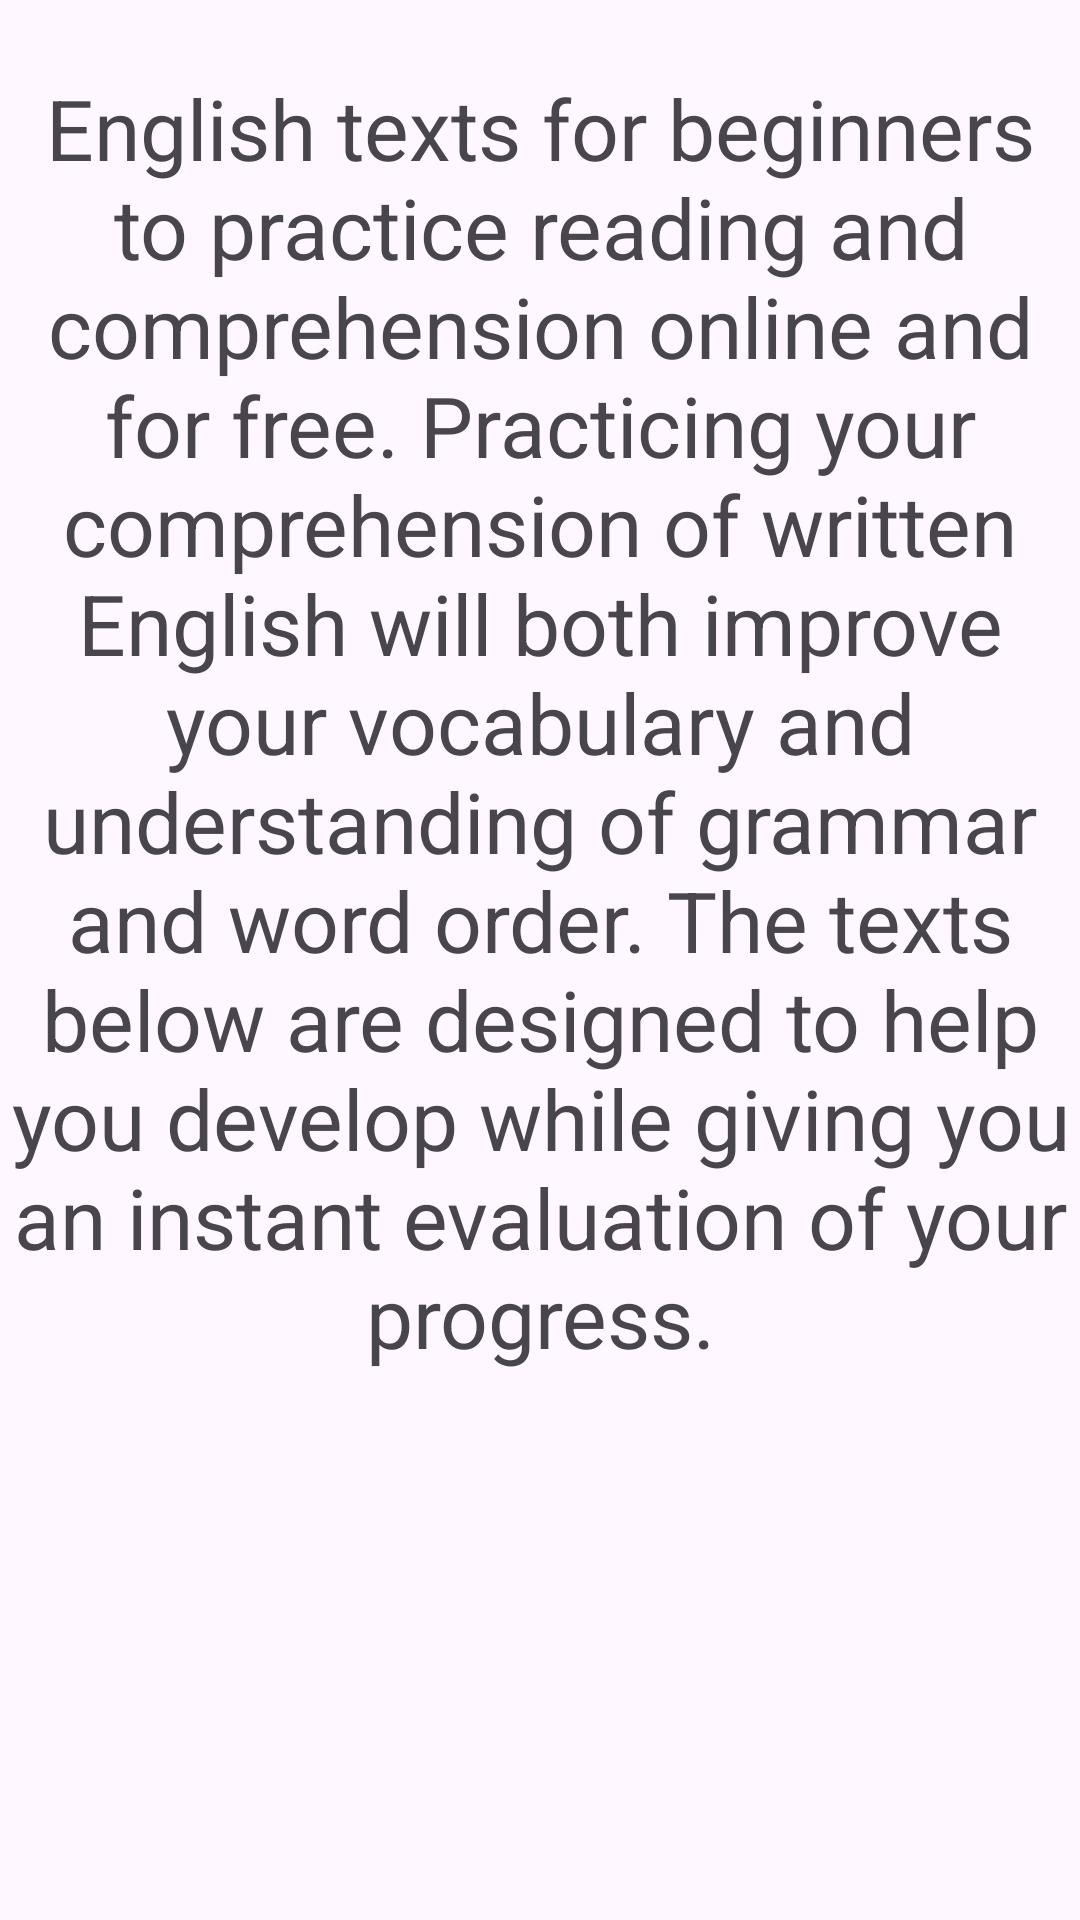

Layout XML and referenced resources for this Android screen:
<!-- AndroidManifest.xml: application theme Theme.Multi_language -->
<!-- res/layout/fragment_content_2.xml -->
<?xml version="1.0" encoding="utf-8"?>
<layout>

    <RelativeLayout xmlns:android="http://schemas.android.com/apk/res/android"
        android:layout_width="match_parent"
        android:layout_height="match_parent">


        <TextView
            android:id="@+id/tv_des"
            android:layout_width="wrap_content"
            android:layout_height="wrap_content"
            android:layout_centerHorizontal="true"
            android:layout_marginVertical="24dp"
            android:text="@string/text_des"
            android:textAlignment="center"
            android:textSize="28sp" />


    </RelativeLayout>
</layout>
<!-- resources referenced by this layout -->
<resources>
  <string name="text_des">English texts for beginners to practice reading and comprehension online and for free. Practicing your comprehension of written English will both improve your vocabulary and understanding of grammar and word order. The texts below are designed to help you develop while giving you an instant evaluation of your progress.</string>
  <style name="Theme.Multi_language" parent="Base.Theme.Multi_language" />
  <style name="Base.Theme.Multi_language" parent="Theme.Material3.DayNight.NoActionBar">
          
          
      </style>
</resources>
